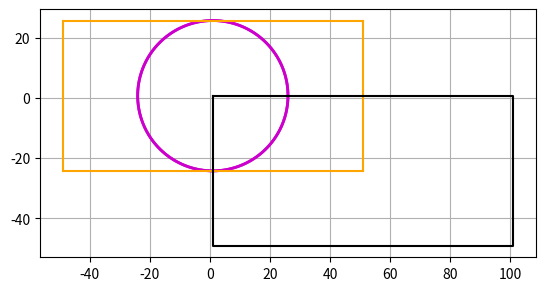

Recreate this plot in Python.
# Importamr librerias
import numpy as np
import matplotlib.pyplot as plt

# Crear ventana
plt.axis()  # Se ajusta al tamanio necesario
plt.axis()  # muestra los numeros de los ejes x,y (aunque no tenga nada escrito)
plt.grid()  # muestra las lineas cuadriculadas (aunque no tenga nada escrito)

# Crear centro
r=5*5
Rz=4*6
Sx=5/5
Sy=4/5

xc=Sx
yc=Sy

# Crear ciculo 
p1 = 0 * np.pi/180 
p2 = 360 * np.pi/180
dp=(p2 - p1)/180

xlast = xc+r*np.cos(p1)
ylast = yc+r*np.sin(p2)

# Imprimir circulo
for p in np.arange(p1, p2+dp, dp):
    xp = xc+r*np.cos(p)
    yp = yc+r*np.sin(p)
    plt.plot([xlast, xp],[ylast, yp], c=(.8, 0, .8), linewidth=2)
    xlast = xp
    ylast = yp

#CERAR CUADRADO DEL CICULO
xt = xc-2*r
xu = xt+4*r
yt = yc+r
yu = yt-2*r

plt.plot([xt,xt],[yt,yu],c='orange')
plt.plot([xu,xu],[yt,yu],c='orange')
plt.plot([xt,xu],[yt,yt],c='orange')
plt.plot([xt,xu],[yu,yu],c='orange')

#CREAR SEGUNDO CUADRADO
xrec=np.array([xc,xc,xc+4*r,xc+4*r,xc])
yrec=np.array([yc,yc-2*r,yc-2*r,yc,yc])
plt.plot(xrec,yrec, color='k')

plt.gca().set_aspect('equal')
plt.show()